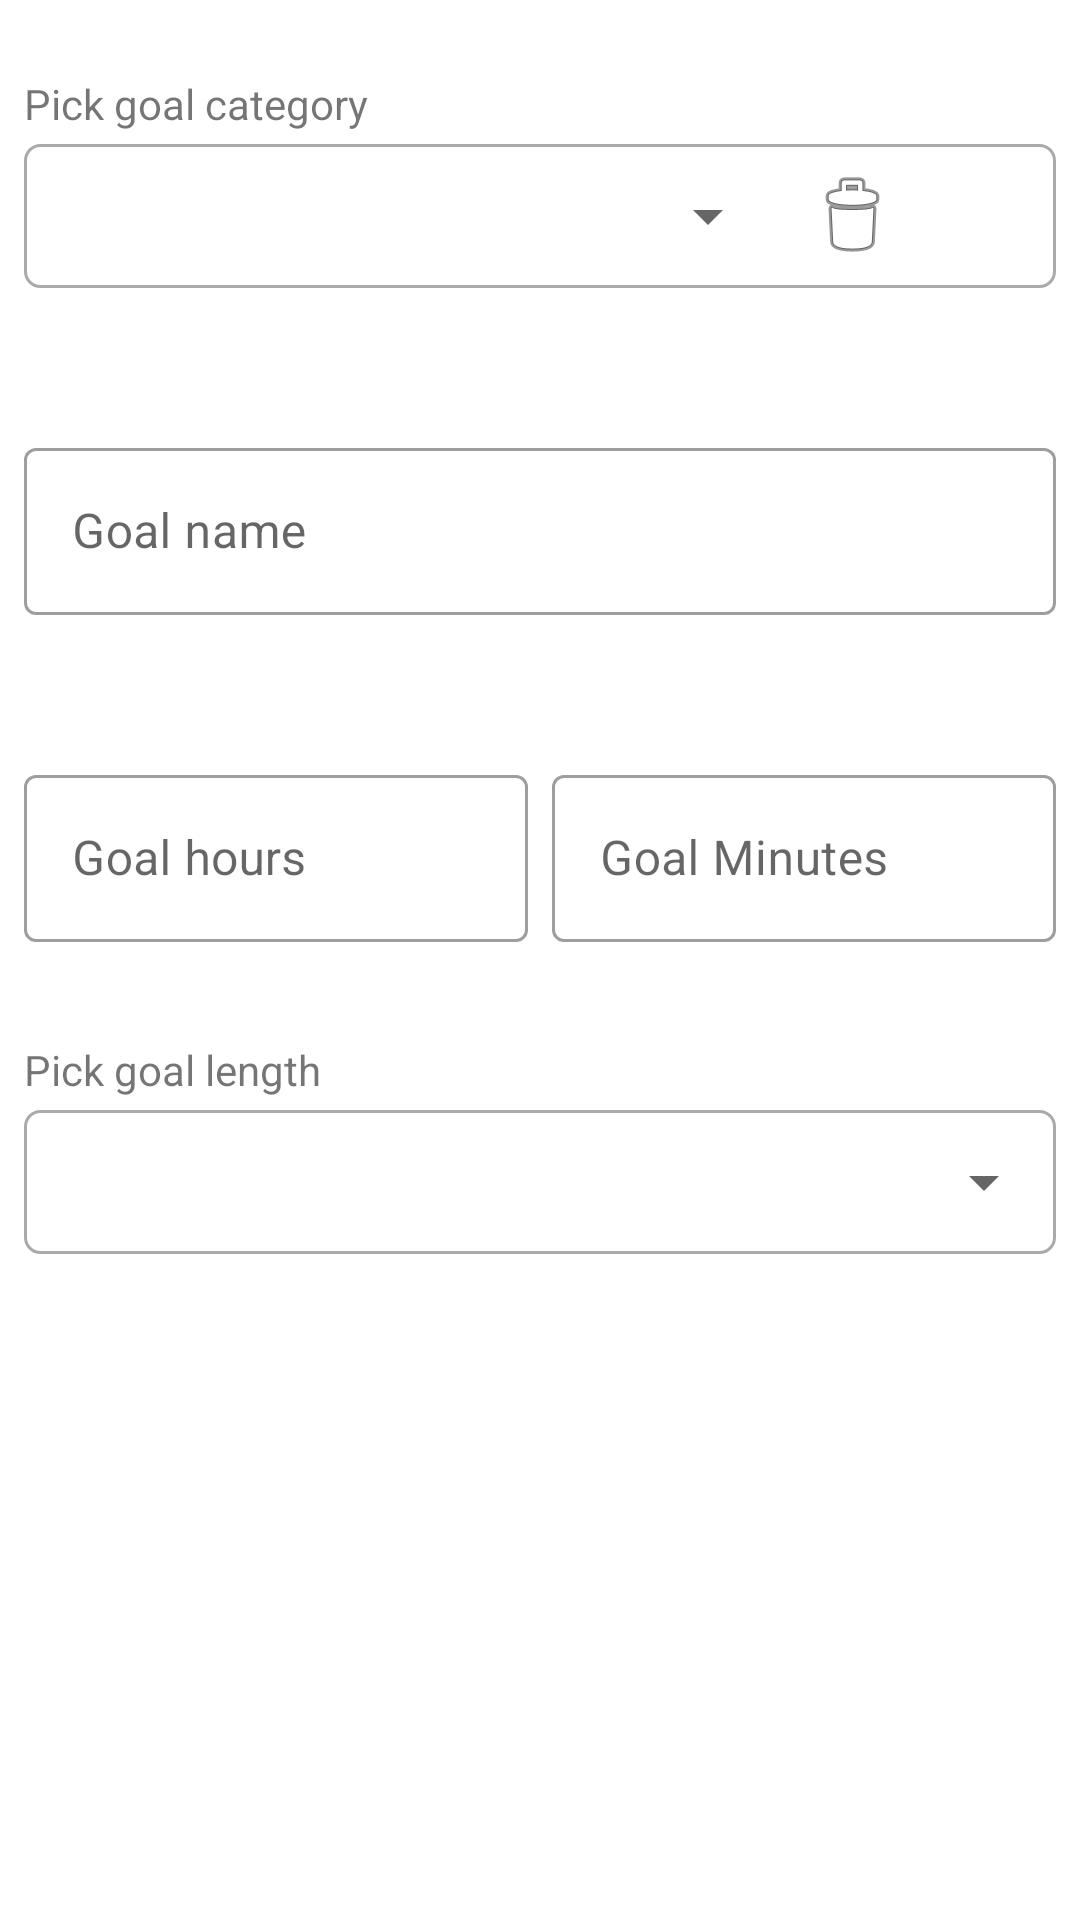

Android layout source for this screen:
<!-- AndroidManifest.xml: application theme AppTheme -->
<!-- res/layout/content_new_goal.xml -->
<?xml version="1.0" encoding="utf-8"?>
<androidx.constraintlayout.widget.ConstraintLayout
    xmlns:android="http://schemas.android.com/apk/res/android"
    xmlns:app="http://schemas.android.com/apk/res-auto"
    xmlns:tools="http://schemas.android.com/tools"
    android:id="@+id/newGoalLayout"
    android:layout_width="match_parent"
    android:layout_height="match_parent"
    android:background="@color/colorWhite"
    android:focusableInTouchMode="true"
    android:paddingBottom="@dimen/activity_vertical_margin"
    app:layout_behavior="@string/appbar_scrolling_view_behavior"
    tools:context="com.kasiopec.qjournal.ShowGraphs"


    tools:showIn="@layout/app_bar_new_goal">

    <TextView
        android:id="@+id/textViewCategory"
        android:layout_width="wrap_content"
        android:layout_height="wrap_content"
        android:layout_marginStart="8dp"
        android:layout_marginEnd="8dp"
        android:layout_marginBottom="4dp"
        android:text="Pick goal category"
        app:layout_constraintBottom_toTopOf="@+id/spinnerLayout"
        app:layout_constraintEnd_toEndOf="parent"
        app:layout_constraintHorizontal_bias="0.0"
        app:layout_constraintStart_toStartOf="parent" />

    <RelativeLayout
        android:id="@+id/spinnerLayout"
        android:layout_width="0dp"
        android:layout_height="48dp"
        android:layout_marginStart="8dp"
        android:layout_marginTop="48dp"
        android:layout_marginEnd="8dp"
        android:background="@drawable/round_corners_background_stroke"
        android:elevation="10dp"
        app:layout_constraintEnd_toEndOf="parent"
        app:layout_constraintHorizontal_bias="0.0"
        app:layout_constraintStart_toStartOf="parent"
        app:layout_constraintTop_toTopOf="parent">

        <Spinner
            android:id="@+id/spinnerCategory"
            android:layout_width="278dp"
            android:layout_height="match_parent"
            android:layout_alignParentStart="true"
            android:layout_marginStart="4dp"
            android:layout_marginEnd="8dp"
            android:layout_toStartOf="@+id/imgBtnDel"
            android:dropDownWidth="246dp"
            android:gravity="center"
            android:popupBackground="#eeeded"
            android:spinnerMode="dropdown" />

        <ImageButton
            android:id="@+id/imgBtnDel"
            android:layout_width="wrap_content"
            android:layout_height="wrap_content"
            android:layout_centerVertical="true"
            android:layout_marginEnd="1dp"

            android:layout_toStartOf="@+id/imgBtnNewCat"
            android:background="@android:drawable/ic_menu_delete"
            android:foreground="?attr/selectableItemBackground"
            tools:layout_editor_absoluteX="189dp"
            tools:layout_editor_absoluteY="440dp" />

        <ImageButton
            android:id="@+id/imgBtnNewCat"
            android:layout_width="24dp"
            android:layout_height="24dp"
            android:layout_alignParentEnd="true"
            android:layout_centerVertical="true"
            android:layout_marginStart="17dp"
            android:layout_marginEnd="10dp"
            android:background="@drawable/ic_plus_24dp"
            android:foreground="?attr/selectableItemBackground" />
    </RelativeLayout>

    <com.google.android.material.textfield.TextInputLayout
        android:id="@+id/textInputLayoutGoalName"
        style="@style/Widget.MaterialComponents.TextInputLayout.OutlinedBox"
        android:layout_width="0dp"
        android:layout_height="wrap_content"
        android:layout_marginStart="8dp"
        android:layout_marginTop="48dp"
        android:layout_marginEnd="8dp"
        app:layout_constraintEnd_toEndOf="parent"
        app:layout_constraintHorizontal_bias="0.0"
        app:layout_constraintStart_toStartOf="parent"
        app:layout_constraintTop_toBottomOf="@+id/spinnerLayout">

        <EditText
            android:id="@+id/goalNameEdit"
            android:layout_width="match_parent"
            android:layout_height="wrap_content"
            android:layout_centerVertical="true"
            android:hint="Goal name"
            android:inputType="textPersonName"
            tools:layout_editor_absoluteX="147dp"
            tools:layout_editor_absoluteY="144dp" />
    </com.google.android.material.textfield.TextInputLayout>

    <com.google.android.material.textfield.TextInputLayout
        android:id="@+id/textInputLayoutHours"
        style="@style/Widget.MaterialComponents.TextInputLayout.OutlinedBox"
        android:layout_width="0dp"
        android:layout_height="wrap_content"
        android:layout_marginStart="8dp"
        android:layout_marginTop="48dp"
        android:layout_marginEnd="4dp"
        android:elevation="10dp"
        app:layout_constraintEnd_toStartOf="@+id/textInputLayoutMin"
        app:layout_constraintHorizontal_bias="0.5"
        app:layout_constraintStart_toStartOf="parent"
        app:layout_constraintTop_toBottomOf="@+id/textInputLayoutGoalName">

        <EditText
            android:id="@+id/goalTextHours"
            android:layout_width="match_parent"
            android:layout_height="wrap_content"
            android:ems="10"
            android:hint="Goal hours"
            android:inputType="time"
            tools:layout_editor_absoluteX="97dp"
            tools:layout_editor_absoluteY="228dp" />
    </com.google.android.material.textfield.TextInputLayout>

    <com.google.android.material.textfield.TextInputLayout
        android:id="@+id/textInputLayoutMin"
        style="@style/Widget.MaterialComponents.TextInputLayout.OutlinedBox"
        android:layout_width="0dp"
        android:layout_height="wrap_content"
        android:layout_marginStart="4dp"
        android:layout_marginTop="48dp"
        android:layout_marginEnd="8dp"
        app:layout_constraintEnd_toEndOf="parent"
        app:layout_constraintHorizontal_bias="0.5"
        app:layout_constraintStart_toEndOf="@+id/textInputLayoutHours"
        app:layout_constraintTop_toBottomOf="@+id/textInputLayoutGoalName">

        <EditText
            android:id="@+id/goalTextMin"
            android:layout_width="match_parent"
            android:layout_height="wrap_content"
            android:ems="10"
            android:hint="Goal Minutes"
            android:inputType="time"
            tools:layout_editor_absoluteX="43dp"
            tools:layout_editor_absoluteY="305dp" />
    </com.google.android.material.textfield.TextInputLayout>

    <RelativeLayout
        android:id="@+id/spinnerLayoutWM"
        android:layout_width="0dp"
        android:layout_height="48dp"
        android:layout_marginStart="8dp"
        android:layout_marginTop="56dp"
        android:layout_marginEnd="8dp"
        android:background="@drawable/round_corners_background_stroke"
        android:elevation="10dp"
        app:layout_constraintEnd_toEndOf="parent"
        app:layout_constraintStart_toStartOf="parent"
        app:layout_constraintTop_toBottomOf="@+id/textInputLayoutHours">

        <Spinner
            android:id="@+id/spinnerWM"
            android:layout_width="match_parent"
            android:layout_height="wrap_content"
            android:layout_centerVertical="true"
            android:layout_marginStart="0dp"
            android:dropDownWidth="match_parent"
            android:spinnerMode="dropdown"
            android:popupBackground="#eeeded"/>

    </RelativeLayout>


    <Button
        android:id="@+id/btnSaveGoal"
        android:layout_width="128dp"
        android:layout_height="46dp"
        android:layout_marginStart="8dp"
        android:layout_marginEnd="8dp"
        android:text="Save"
        android:textColor="@color/colorWhite"
        android:background="@drawable/round_corners_blue_background"
        android:foreground="?attr/selectableItemBackground"
        android:elevation="10dp"
        app:layout_constraintBottom_toBottomOf="parent"
        app:layout_constraintEnd_toEndOf="parent"
        app:layout_constraintHorizontal_bias="1.0"
        app:layout_constraintStart_toStartOf="parent" />

    <TextView
        android:id="@+id/textViewWM"
        android:layout_width="wrap_content"
        android:layout_height="wrap_content"
        android:layout_marginStart="8dp"
        android:layout_marginEnd="8dp"
        android:layout_marginBottom="4dp"
        android:text="Pick goal length"
        app:layout_constraintBottom_toTopOf="@+id/spinnerLayoutWM"
        app:layout_constraintEnd_toEndOf="parent"
        app:layout_constraintHorizontal_bias="0.0"
        app:layout_constraintStart_toStartOf="parent" />


</androidx.constraintlayout.widget.ConstraintLayout>
<!-- res/layout/app_bar_new_goal.xml (included above) -->
<?xml version="1.0" encoding="utf-8"?>
<androidx.coordinatorlayout.widget.CoordinatorLayout
    xmlns:android="http://schemas.android.com/apk/res/android"
    xmlns:app="http://schemas.android.com/apk/res-auto"
    xmlns:tools="http://schemas.android.com/tools"
    android:layout_width="match_parent"
    android:layout_height="match_parent"
    android:fitsSystemWindows="true"
    tools:context="com.kasiopec.qjournal.NewGoalActivity">

    <com.google.android.material.appbar.AppBarLayout
        android:layout_width="match_parent"
        android:layout_height="wrap_content"
        android:theme="@style/AppTheme.AppBarOverlay"
        >

        <androidx.appcompat.widget.Toolbar
            android:id="@+id/toolbar"
            android:layout_width="match_parent"
            android:layout_height="?attr/actionBarSize"
            android:background="?attr/colorPrimary"
            app:popupTheme="@style/AppTheme.PopupOverlay" />

    </com.google.android.material.appbar.AppBarLayout>

    <include layout="@layout/content_new_goal" />



</androidx.coordinatorlayout.widget.CoordinatorLayout>
<!-- resources referenced by this layout -->
<resources>
  <color name="colorWhite">#FFFFFF</color>
  <dimen name="activity_vertical_margin">16dp</dimen>
  <!-- drawable round_corners_background_stroke (drawable) -->
  <?xml version="1.0" encoding="UTF-8"?>
  <shape xmlns:android="http://schemas.android.com/apk/res/android">
      <solid android:color="@android:color/transparent"/>
      <stroke android:color="@android:color/darker_gray"
          android:width="1dp"/>
      <corners android:radius="5dp"/>
      <padding android:left="0dp" android:top="0dp" android:right="0dp" android:bottom="0dp" />
  </shape>
  <style name="AppTheme.AppBarOverlay" parent="ThemeOverlay.MaterialComponents.Dark.ActionBar" />
  <style name="AppTheme.PopupOverlay" parent="ThemeOverlay.MaterialComponents.Light" />
  <style name="AppTheme" parent="Theme.MaterialComponents.Light.DarkActionBar">
          
          <item name="colorPrimary">@color/colorPrimary</item>
          <item name="colorPrimaryDark">@color/colorPrimaryDark</item>
          <item name="colorAccent">@color/colorAccent</item>
      </style>
  <color name="colorPrimary">#2790FF</color>
  <color name="colorPrimaryDark">#0D5DB3</color>
  <color name="colorAccent">#409CFF</color>
</resources>
